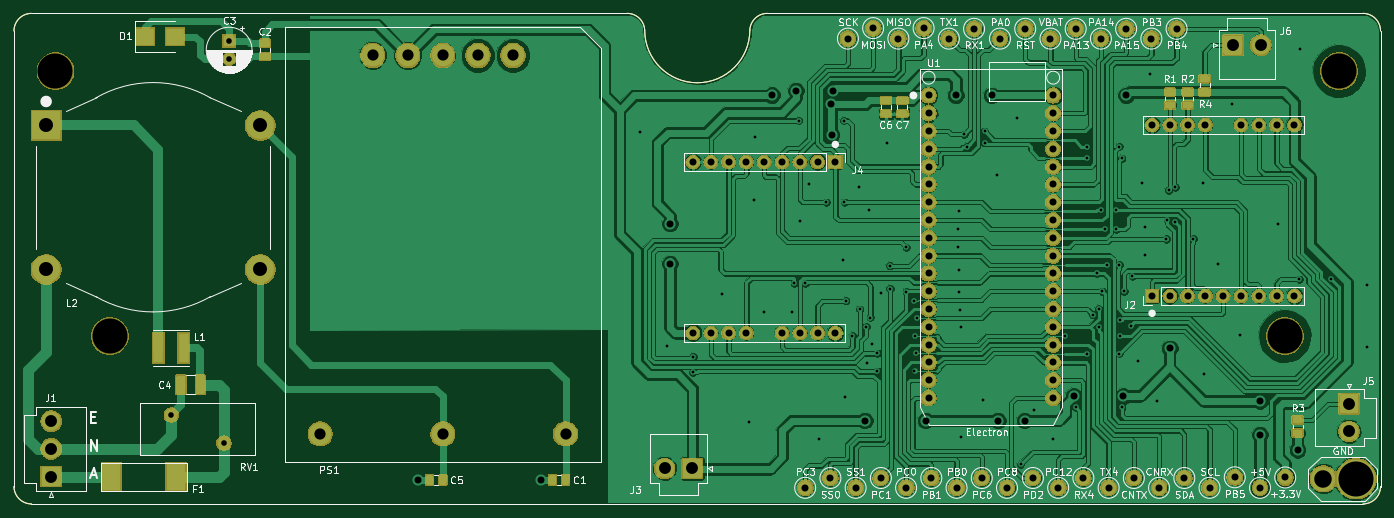
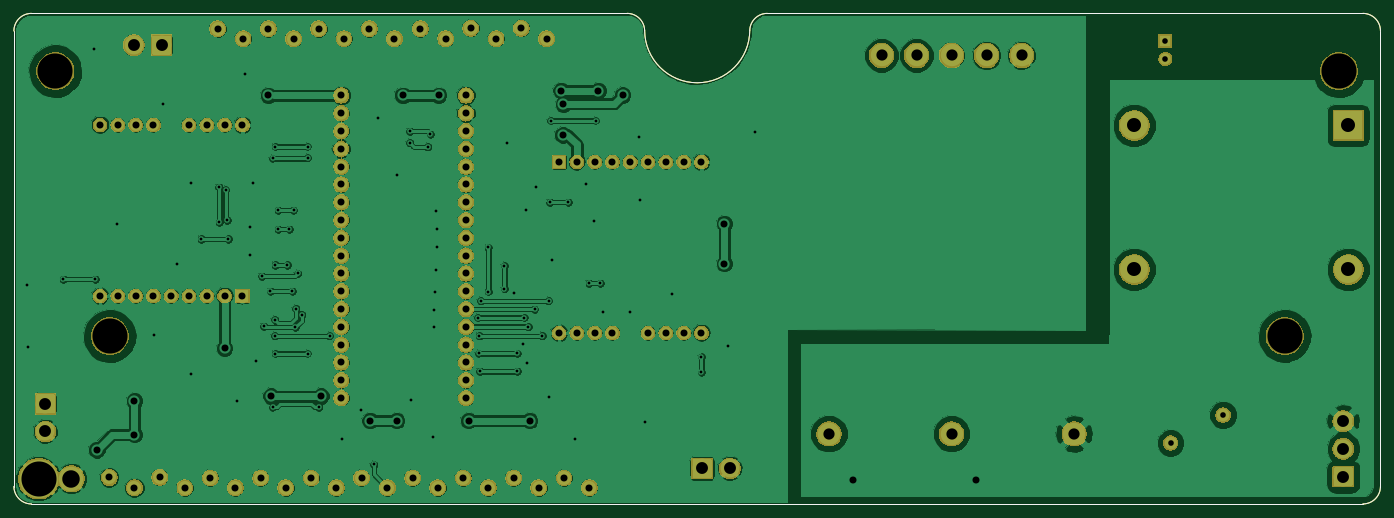
Circuit board: 11 layer files. Board 195.0 x 70.0 mm.
- bottom_copper: FP1-B.Cu.gbr (237760 bytes)
- bottom_mask: FP1-B.Mask.gbr (162467 bytes)
- paste: FP1-B.Paste.gbr (1252 bytes)
- bottom_silk: FP1-B.SilkS.gbr (1253 bytes)
- outline: FP1-Edge.Cuts.gbr (1225 bytes)
- top_copper: FP1-F.Cu.gbr (353620 bytes)
- top_mask: FP1-F.Mask.gbr (183749 bytes)
- paste: FP1-F.Paste.gbr (37716 bytes)
- top_silk: FP1-F.SilkS.gbr (66710 bytes)
- drill: FP1-NPTH.drl (222 bytes)
- drill: FP1-PTH.drl (4394 bytes)

=== bottom_copper: FP1-B.Cu.gbr (237760 bytes, source omitted) ===
=== bottom_mask: FP1-B.Mask.gbr (162467 bytes, source omitted) ===
=== paste: FP1-B.Paste.gbr ===
%TF.GenerationSoftware,KiCad,Pcbnew,5.0.1*%
%TF.CreationDate,2018-10-23T16:01:19+11:00*%
%TF.ProjectId,FP1,4650312E6B696361645F706362000000,0.1*%
%TF.SameCoordinates,Original*%
%TF.FileFunction,Paste,Bot*%
%TF.FilePolarity,Positive*%
%FSLAX46Y46*%
G04 Gerber Fmt 4.6, Leading zero omitted, Abs format (unit mm)*
G04 Created by KiCad (PCBNEW 5.0.1) date Tue 23 Oct 2018 04:01:19 PM AEDT*
%MOMM*%
%LPD*%
G01*
G04 APERTURE LIST*
%ADD10C,0.150000*%
G04 APERTURE END LIST*
D10*
X240100000Y-59500000D02*
G75*
G03X237599981Y-56999981I-2500019J0D01*
G01*
X237599981Y-127000019D02*
G75*
G03X240100000Y-124500000I0J2500019D01*
G01*
X45099981Y-124500000D02*
G75*
G03X47600000Y-127000019I2500019J0D01*
G01*
X45099981Y-59500000D02*
G75*
G02X47600000Y-56999981I2500019J0D01*
G01*
X135098002Y-59400080D02*
G75*
G03X132599981Y-56999981I-2498021J-99920D01*
G01*
X150101622Y-59409986D02*
G75*
G02X152600019Y-57000000I2498397J-90033D01*
G01*
X150100000Y-59400000D02*
G75*
G02X135100000Y-59400000I-7500000J0D01*
G01*
X237620000Y-57000000D02*
X152580000Y-57000000D01*
X45100000Y-124540000D02*
X45100000Y-59460000D01*
X47610000Y-57000000D02*
X132630000Y-57000000D01*
X240100000Y-124530000D02*
X240100000Y-59490000D01*
X47570000Y-127000000D02*
X237630000Y-127000000D01*
M02*

=== bottom_silk: FP1-B.SilkS.gbr ===
%TF.GenerationSoftware,KiCad,Pcbnew,5.0.1*%
%TF.CreationDate,2018-10-23T16:01:19+11:00*%
%TF.ProjectId,FP1,4650312E6B696361645F706362000000,0.1*%
%TF.SameCoordinates,Original*%
%TF.FileFunction,Legend,Bot*%
%TF.FilePolarity,Positive*%
%FSLAX46Y46*%
G04 Gerber Fmt 4.6, Leading zero omitted, Abs format (unit mm)*
G04 Created by KiCad (PCBNEW 5.0.1) date Tue 23 Oct 2018 04:01:19 PM AEDT*
%MOMM*%
%LPD*%
G01*
G04 APERTURE LIST*
%ADD10C,0.150000*%
G04 APERTURE END LIST*
D10*
X240100000Y-59500000D02*
G75*
G03X237599981Y-56999981I-2500019J0D01*
G01*
X237599981Y-127000019D02*
G75*
G03X240100000Y-124500000I0J2500019D01*
G01*
X45099981Y-124500000D02*
G75*
G03X47600000Y-127000019I2500019J0D01*
G01*
X45099981Y-59500000D02*
G75*
G02X47600000Y-56999981I2500019J0D01*
G01*
X135098002Y-59400080D02*
G75*
G03X132599981Y-56999981I-2498021J-99920D01*
G01*
X150101622Y-59409986D02*
G75*
G02X152600019Y-57000000I2498397J-90033D01*
G01*
X150100000Y-59400000D02*
G75*
G02X135100000Y-59400000I-7500000J0D01*
G01*
X237620000Y-57000000D02*
X152580000Y-57000000D01*
X45100000Y-124540000D02*
X45100000Y-59460000D01*
X47610000Y-57000000D02*
X132630000Y-57000000D01*
X240100000Y-124530000D02*
X240100000Y-59490000D01*
X47570000Y-127000000D02*
X237630000Y-127000000D01*
M02*

=== outline: FP1-Edge.Cuts.gbr ===
%TF.GenerationSoftware,KiCad,Pcbnew,5.0.1*%
%TF.CreationDate,2018-10-23T16:01:19+11:00*%
%TF.ProjectId,FP1,4650312E6B696361645F706362000000,0.1*%
%TF.SameCoordinates,Original*%
%TF.FileFunction,Profile,NP*%
%FSLAX46Y46*%
G04 Gerber Fmt 4.6, Leading zero omitted, Abs format (unit mm)*
G04 Created by KiCad (PCBNEW 5.0.1) date Tue 23 Oct 2018 04:01:19 PM AEDT*
%MOMM*%
%LPD*%
G01*
G04 APERTURE LIST*
%ADD10C,0.150000*%
G04 APERTURE END LIST*
D10*
X240100000Y-59500000D02*
G75*
G03X237599981Y-56999981I-2500019J0D01*
G01*
X237599981Y-127000019D02*
G75*
G03X240100000Y-124500000I0J2500019D01*
G01*
X45099981Y-124500000D02*
G75*
G03X47600000Y-127000019I2500019J0D01*
G01*
X45099981Y-59500000D02*
G75*
G02X47600000Y-56999981I2500019J0D01*
G01*
X135098002Y-59400080D02*
G75*
G03X132599981Y-56999981I-2498021J-99920D01*
G01*
X150101622Y-59409986D02*
G75*
G02X152600019Y-57000000I2498397J-90033D01*
G01*
X150100000Y-59400000D02*
G75*
G02X135100000Y-59400000I-7500000J0D01*
G01*
X237620000Y-57000000D02*
X152580000Y-57000000D01*
X45100000Y-124540000D02*
X45100000Y-59460000D01*
X47610000Y-57000000D02*
X132630000Y-57000000D01*
X240100000Y-124530000D02*
X240100000Y-59490000D01*
X47570000Y-127000000D02*
X237630000Y-127000000D01*
M02*

=== top_copper: FP1-F.Cu.gbr (353620 bytes, source omitted) ===
=== top_mask: FP1-F.Mask.gbr (183749 bytes, source omitted) ===
=== paste: FP1-F.Paste.gbr (37716 bytes, source omitted) ===
=== top_silk: FP1-F.SilkS.gbr (66710 bytes, source omitted) ===
=== drill: FP1-NPTH.drl ===
M48
;DRILL file {KiCad 5.0.1} date Tue 23 Oct 2018 04:14:37 PM AEDT
;FORMAT={-:-/ absolute / inch / decimal}
FMAT,2
INCH,TZ
T1C0.1969
%
G90
G05
M72
T1
X9.2197Y-2.5689
X8.9146Y-4.0571
X2.3138Y-4.0571
X2.0087Y-2.5689
T0
M30

=== drill: FP1-PTH.drl ===
M48
;DRILL file {KiCad 5.0.1} date Tue 23 Oct 2018 04:14:37 PM AEDT
;FORMAT={-:-/ absolute / inch / decimal}
FMAT,2
INCH,TZ
T1C0.0157
T2C0.0315
T3C0.0394
T4C0.0630
T5C0.0669
T6C0.0787
T7C0.0984
T8C0.1969
%
G90
G05
M72
T1
X5.2913Y-2.9094
X5.4425Y-4.1122
X5.5902Y-4.1732
X5.5902Y-4.2598
X5.7535Y-3.8197
X5.9055Y-4.5394
X5.9331Y-3.2929
X5.9409Y-2.9409
X5.9894Y-3.9213
X6.1445Y-3.9209
X6.1587Y-3.7602
X6.185Y-2.8465
X6.1929Y-3.4094
X6.2217Y-3.7603
X6.2402Y-3.2047
X6.2988Y-4.6378
X6.3386Y-3.3051
X6.4311Y-3.6276
X6.437Y-2.8465
X6.4413Y-3.3051
X6.4449Y-4.4016
X6.4488Y-3.8583
X6.4858Y-4.055
X6.5217Y-3.2197
X6.5276Y-3.9055
X6.5634Y-4.0039
X6.5693Y-4.2063
X6.5787Y-3.3504
X6.5866Y-3.9528
X6.5945Y-4.1008
X6.6256Y-4.1543
X6.6256Y-4.2551
X6.6453Y-3.8157
X6.6811Y-2.9728
X6.6969Y-3.6614
X6.6969Y-3.7913
X6.7874Y-3.5591
X6.7874Y-3.8071
X6.8307Y-3.8583
X6.8346Y-4.2551
X6.8386Y-4.0551
X6.8425Y-4.1543
X6.8465Y-3.9528
X7.0787Y-3.4528
X7.0787Y-3.5551
X7.0827Y-3.3543
X7.0827Y-3.685
X7.0866Y-3.8071
X7.0906Y-3.9094
X7.0945Y-4.0079
X7.0984Y-4.626
X7.1126Y-2.9224
X7.128Y-2.9929
X7.2205Y-4.4134
X7.228Y-2.9067
X7.2283Y-2.9709
X7.2992Y-3.1535
X7.4094Y-2.8307
X7.4307Y-4.778
X7.5039Y-4.4724
X7.6102Y-4.6339
X7.6795Y-4.0551
X7.7402Y-4.4567
X7.8031Y-2.9921
X7.8031Y-3.0551
X7.8031Y-4.1551
X7.8358Y-3.937
X7.8583Y-3.7051
X7.8685Y-3.9028
X7.8717Y-4.0063
X7.8819Y-3.3504
X7.8878Y-3.8051
X7.9055Y-3.4567
X7.9173Y-3.6575
X7.9685Y-3.3504
X7.9685Y-3.4567
X7.9843Y-2.9921
X7.9843Y-3.6575
X7.9843Y-4.1551
X7.9866Y-4.0551
X7.987Y-3.9642
X8.Y-3.0591
X8.Y-4.4567
X8.0118Y-3.8051
X8.0492Y-4.0012
X8.0591Y-3.7205
X8.0906Y-4.1969
X8.1106Y-3.1957
X8.1287Y-3.4441
X8.1287Y-3.5988
X8.1567Y-2.5858
X8.1969Y-4.4213
X8.248Y-3.5118
X8.2559Y-3.4055
X8.2638Y-3.2362
X8.2992Y-3.4173
X8.3004Y-3.2204
X8.4004Y-3.5118
X8.4567Y-3.1969
X8.4591Y-4.2701
X8.5378Y-3.6535
X8.6157Y-2.7547
X8.6661Y-4.0496
X8.874Y-3.4252
X8.9961Y-3.7382
X9.0004Y-2.4417
X9.1752Y-3.7382
X9.3764Y-4.1177
X9.3776Y-3.7697
T2
X2.9843Y-2.4016
X2.9843Y-2.5
X2.6594Y-4.5
X2.9547Y-4.6575
T3
X4.0472Y-4.8661
X4.7362Y-4.8661
X5.461Y-3.4252
X5.461Y-3.6496
X6.0335Y-2.7039
X6.1693Y-2.6776
X6.3661Y-2.7553
X6.3689Y-2.9276
X6.3783Y-2.6776
X6.5551Y-4.5315
X6.8976Y-4.5315
X7.0669Y-2.7051
X7.2677Y-2.7051
X7.3031Y-4.5315
X7.4528Y-4.5315
X7.7283Y-4.3947
X8.0081Y-4.3942
X8.0236Y-2.7051
X8.2689Y-4.126
X8.7756Y-4.4213
X8.7756Y-4.6102
X8.9866Y-4.6957
X7.3543Y-4.9094
X7.315Y-2.3858
X5.5902Y-3.0783
X5.5902Y-4.039
X5.6902Y-3.0783
X5.6902Y-4.039
X5.7902Y-3.0783
X5.7902Y-4.039
X5.8902Y-3.0783
X5.8902Y-4.039
X5.9902Y-3.0783
X6.0902Y-3.0783
X6.0902Y-4.039
X6.1902Y-3.0783
X6.1902Y-4.039
X6.2902Y-3.0783
X6.2902Y-4.039
X6.3902Y-3.0783
X6.3902Y-4.039
X6.2205Y-4.9094
X7.6417Y-4.9094
X8.3504Y-4.8543
X8.4921Y-4.9094
X6.7441Y-2.3858
X6.7874Y-4.9094
X6.3622Y-4.8543
X8.7756Y-4.9094
X8.9173Y-4.8512
X7.5Y-4.8543
X7.0709Y-4.9094
X8.1654Y-2.3858
X6.6024Y-2.3268
X8.0669Y-4.8543
X7.4567Y-2.3307
X6.5039Y-4.9094
X6.9138Y-2.7051
X6.9138Y-2.8051
X6.9138Y-2.9051
X6.9138Y-3.0051
X6.9138Y-3.1051
X6.9138Y-3.2051
X6.9138Y-3.3051
X6.9138Y-3.4051
X6.9138Y-3.5051
X6.9138Y-3.6051
X6.9138Y-3.7051
X6.9138Y-3.8051
X6.9138Y-3.9051
X6.9138Y-4.0051
X6.9138Y-4.1051
X6.9138Y-4.2051
X6.9138Y-4.3051
X6.9138Y-4.4051
X7.6138Y-2.7051
X7.6138Y-2.8051
X7.6138Y-2.9051
X7.6138Y-3.0051
X7.6138Y-3.1051
X7.6138Y-3.2051
X7.6138Y-3.3051
X7.6138Y-3.4051
X7.6138Y-3.5051
X7.6138Y-3.6051
X7.6138Y-3.7051
X7.6138Y-3.8051
X7.6138Y-3.9051
X7.6138Y-4.0051
X7.6138Y-4.1051
X7.6138Y-4.2051
X7.6138Y-4.3051
X7.6138Y-4.4051
X7.1693Y-2.3307
X6.8858Y-2.3268
X8.3071Y-2.3307
X6.6457Y-4.8543
X7.7402Y-2.3307
X7.9252Y-4.9094
X6.9291Y-4.8543
X7.0276Y-2.3858
X7.5984Y-2.3858
X6.4606Y-2.3858
X8.6339Y-4.8504
X8.0236Y-2.3307
X7.7835Y-4.8543
X8.1689Y-2.8705
X8.1689Y-3.8311
X8.2689Y-2.8705
X8.2689Y-3.8311
X8.3689Y-2.8705
X8.3689Y-3.8311
X8.4689Y-2.8705
X8.4689Y-3.8311
X8.5689Y-3.8311
X8.6689Y-2.8705
X8.6689Y-3.8311
X8.7689Y-2.8705
X8.7689Y-3.8311
X8.8689Y-2.8705
X8.8689Y-3.8311
X8.9689Y-2.8705
X8.9689Y-3.8311
X7.8819Y-2.3858
X7.2126Y-4.8543
X8.2087Y-4.9094
T4
X3.4961Y-4.6063
X3.7913Y-2.4803
X3.9882Y-2.4803
X4.185Y-2.4803
X4.185Y-4.6063
X4.3819Y-2.4803
X4.5787Y-2.4803
X4.874Y-4.6063
T5
X9.2756Y-4.437
X9.2756Y-4.5929
X8.6236Y-2.422
X8.7795Y-2.422
X1.9843Y-4.5346
X1.9843Y-4.6906
X1.9843Y-4.8465
X5.4303Y-4.8008
X5.5862Y-4.8008
T6
X1.9561Y-2.8738
X1.9561Y-3.6829
X3.1589Y-2.8738
X3.1589Y-3.6829
T7
X9.1307Y-4.8587
T8
X9.3142Y-4.8587
T0
M30

